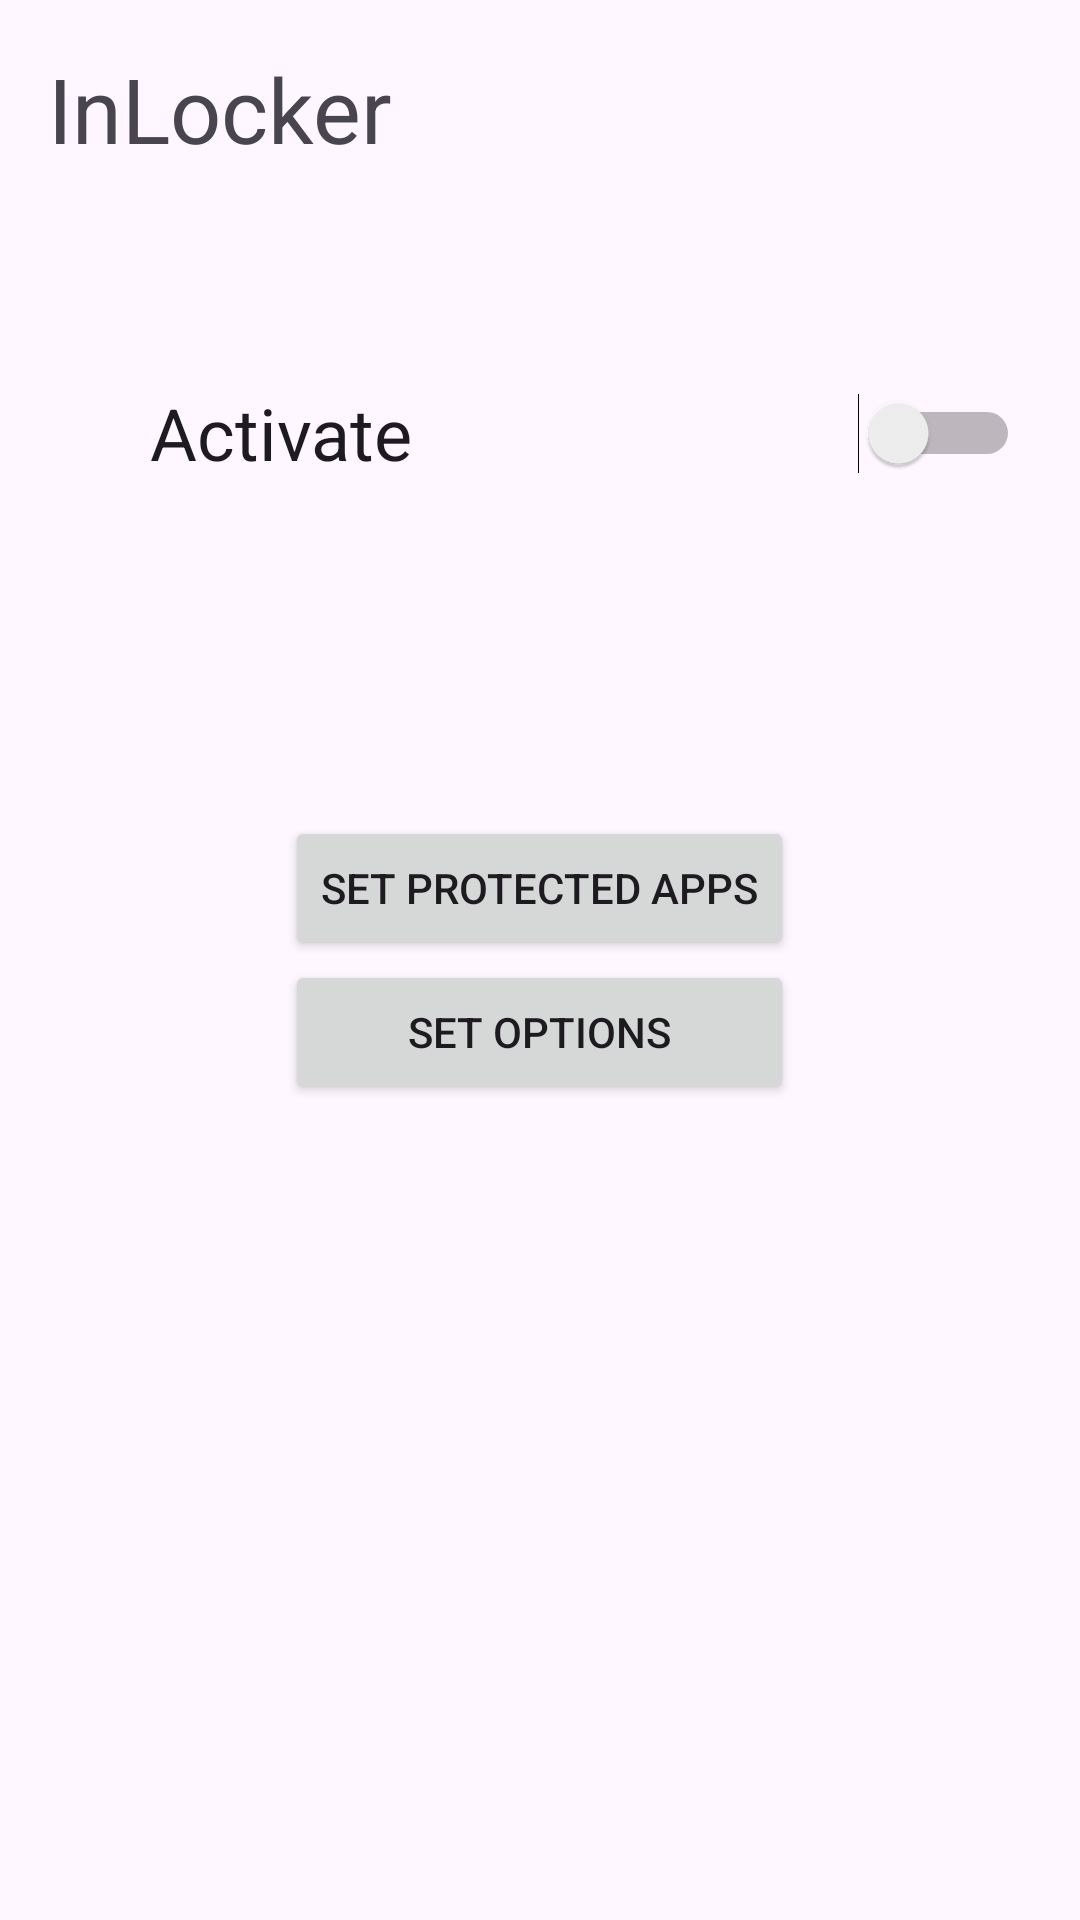

Write the Android layout XML for this screen, with the resource values it uses.
<!-- AndroidManifest.xml: activity theme Theme.InLocker -->
<!-- res/layout/activity_main.xml -->
<?xml version="1.0" encoding="utf-8"?>
<RelativeLayout xmlns:android="http://schemas.android.com/apk/res/android"
    xmlns:tools="http://schemas.android.com/tools"
    android:layout_width="match_parent"
    android:layout_height="match_parent"
    tools:context=".MainActivity">


    <TextView
        android:id="@+id/textView"
        android:layout_width="267dp"
        android:layout_height="wrap_content"
        android:layout_marginTop="16dp"
        android:layout_marginLeft="16dp"
        android:text="@string/app_name"
        android:textSize="30sp" />

    <Switch
        android:id="@+id/active_btn"
        android:layout_width="290dp"
        android:layout_height="50dp"
        android:layout_below="@id/textView"
        android:layout_marginTop="63dp"
        android:text="@string/activate"
        android:textSize="24sp"
        android:translationX="50sp" />

    <LinearLayout
        android:layout_width="wrap_content"
        android:layout_height="wrap_content"
        android:layout_centerVertical="true"
        android:layout_centerHorizontal="true"
        android:orientation="vertical">

        <Button
            android:id="@+id/set_apps"
            android:layout_width="match_parent"
            android:layout_height="wrap_content"
            android:text="@string/set_protected_apps" />

        <Button
            android:id="@+id/set_options"
            android:layout_width="match_parent"
            android:layout_height="wrap_content"
            android:text="@string/set_options" />
    </LinearLayout>
</RelativeLayout>
<!-- resources referenced by this layout -->
<resources>
  <string name="activate">Activate</string>
  <string name="app_name">InLocker</string>
  <string name="set_options">Set Options</string>
  <string name="set_protected_apps">Set Protected Apps</string>
  <style name="Theme.InLocker" parent="android:Theme.Material.Light.NoActionBar" />
</resources>
